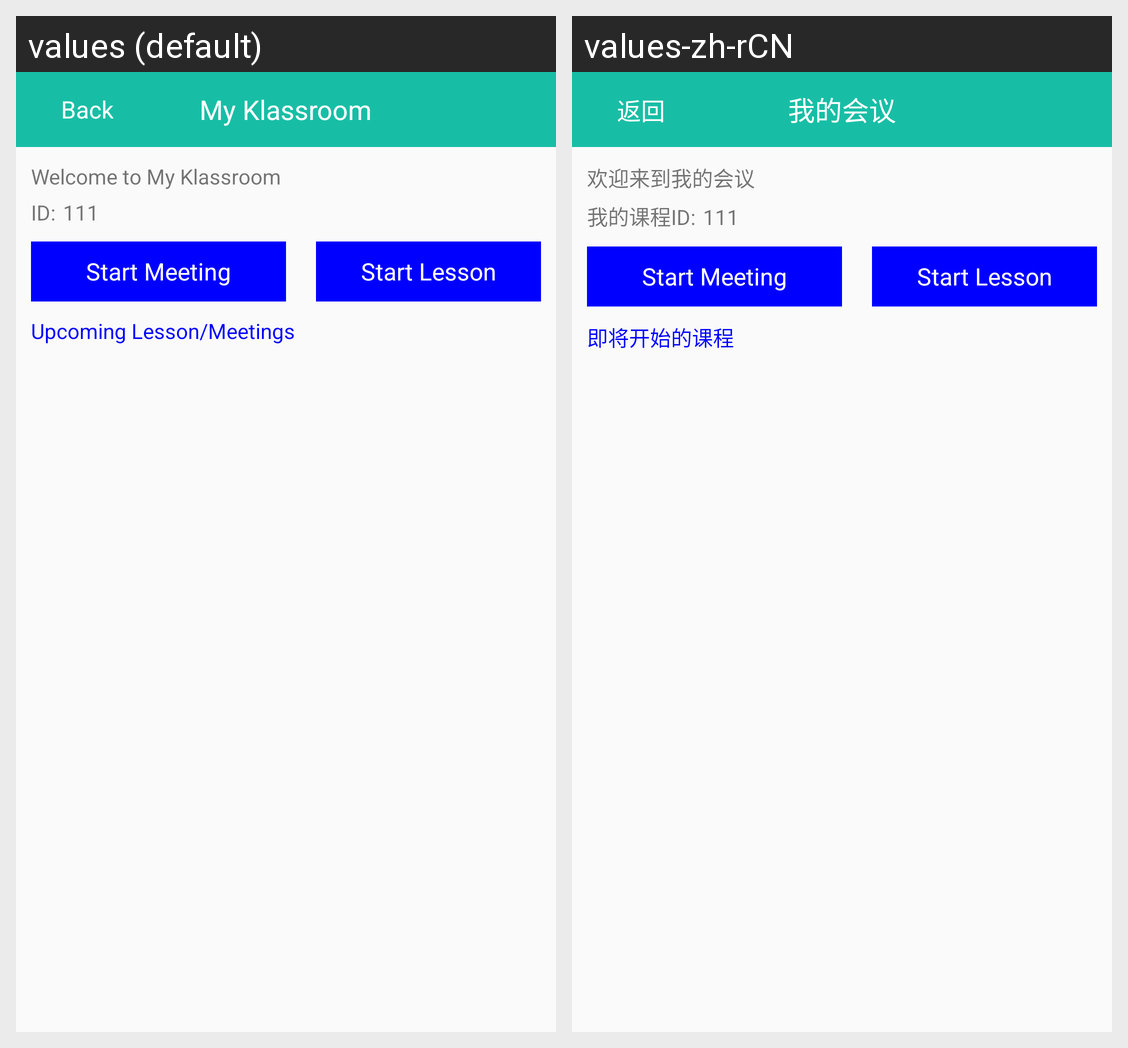

Strings drawn on this Android screen and how each of the app's shown locales translates them:
Android screen res/layout/activity_myklassroom.xml rendered under 2 locales, left to right: values (default), values-zh-rCN. Device: Nexus 5 (rendered at 1080×1920; each locale shown at half size, 540×960, under a caption strip naming it); theme ThemeActivity.
Strings drawn on this screen, with the default value and each locale's value (text and hints the layout hard-codes, and strings that could not be matched under every locale, appear in the picture but are not listed):

back
  values: Back
  values-zh-rCN: 返回

MyKlassroom
  values: My Klassroom
  values-zh-rCN: 我的会议

welcomeklassroom
  values: Welcome to My Klassroom
  values-zh-rCN: 欢迎来到我的会议

myklassid
  values: ID:
  values-zh-rCN: 我的课程ID:

upcominglesson
  values: Upcoming Lesson/Meetings
  values-zh-rCN: 即将开始的课程
